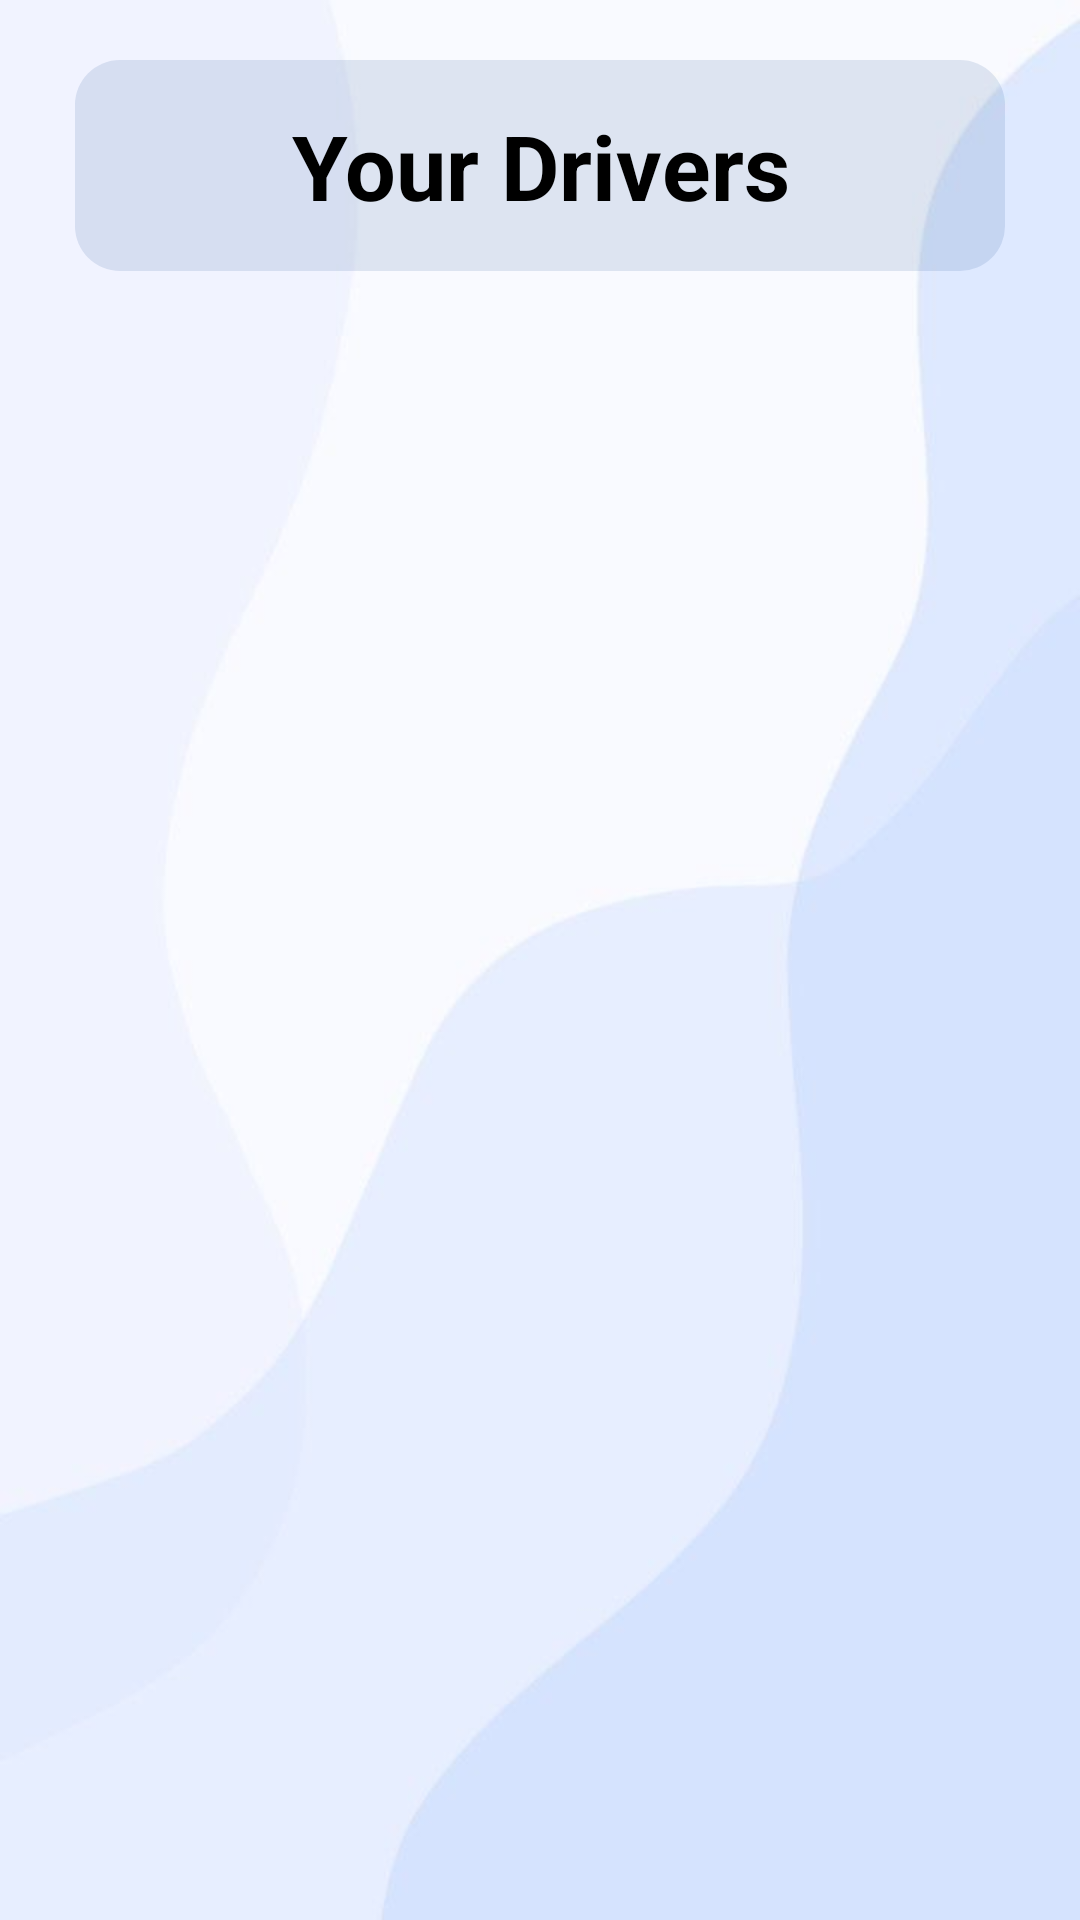

This screen was rendered from an Android layout file. Write that file and the resources it references.
<!-- AndroidManifest.xml: application theme Theme.SAGARMILES -->
<!-- res/layout/activity_your_drivers.xml -->
<?xml version="1.0" encoding="utf-8"?>
<ScrollView xmlns:android="http://schemas.android.com/apk/res/android"
    xmlns:app="http://schemas.android.com/apk/res-auto"
    xmlns:tools="http://schemas.android.com/tools"
    android:layout_width="match_parent"
    android:layout_height="match_parent"
    android:background="@drawable/full_image"
    tools:context="com.drive.drive360.Activity.ExploreDrivers">

    <androidx.constraintlayout.widget.ConstraintLayout
        android:layout_width="match_parent"
        android:layout_height="match_parent">

        <TextView
            android:id="@+id/tvHeading"
            android:layout_width="match_parent"
            android:layout_height="wrap_content"
            android:text="Your Drivers"
            android:textAlignment="center"
            android:textColor="@color/black"
            android:textSize="30sp"
            android:textStyle="bold"
            android:paddingVertical="15dp"
            android:background="@drawable/round_edit_text"
            android:layout_marginHorizontal="25dp"
            android:layout_marginTop="20dp"
            app:layout_constraintEnd_toEndOf="parent"
            app:layout_constraintStart_toStartOf="parent"
            app:layout_constraintTop_toTopOf="parent" />

        <androidx.recyclerview.widget.RecyclerView
            android:id="@+id/recyclerViewHired"
            android:layout_width="match_parent"
            android:layout_height="match_parent"
            android:padding="12dp"
            android:layout_marginTop="20dp"
            app:layout_constraintBottom_toBottomOf="parent"
            app:layout_constraintEnd_toEndOf="parent"
            app:layout_constraintStart_toStartOf="parent"
            app:layout_constraintTop_toBottomOf="@+id/tvHeading"
            tools:listitem="@layout/item_driver" />

    </androidx.constraintlayout.widget.ConstraintLayout>


</ScrollView>
<!-- res/layout/item_driver.xml (included above) -->
<?xml version="1.0" encoding="utf-8"?>
<androidx.cardview.widget.CardView xmlns:android="http://schemas.android.com/apk/res/android"
    android:layout_width="match_parent"
    android:layout_height="wrap_content"
    android:layout_margin="10dp"
    xmlns:app="http://schemas.android.com/apk/res-auto"
    android:elevation="15dp"
    app:cardCornerRadius="12dp">

    <LinearLayout
        android:layout_width="match_parent"
        android:layout_height="match_parent"
        android:gravity="center"
        android:background="@drawable/round_edit_text"
        android:orientation="vertical">

        <ImageView
            android:id="@+id/DriverImg"
            android:layout_width="match_parent"
            android:layout_height="180dp"
            android:scaleType="fitXY"
            app:srcCompat="@drawable/profile" />

        <TextView
            android:id="@+id/DriverName"
            android:layout_width="match_parent"
            android:layout_height="wrap_content"
            android:text="Name"
            android:textSize="14sp"
            android:layout_marginTop="10dp"
            android:textAlignment="center" />

    </LinearLayout>

</androidx.cardview.widget.CardView>
<!-- resources referenced by this layout -->
<resources>
  <!-- drawable full_image: jpg bitmap (drawable, 11164 bytes) -->
  <!-- drawable round_edit_text (drawable) -->
  <?xml version="1.0" encoding="utf-8"?>
  <shape xmlns:android="http://schemas.android.com/apk/res/android"
      android:shape="rectangle">
  
      <solid android:color="#1F174188"/>
      <corners android:radius="15dp"/>
  
  </shape>
  <style name="Theme.SAGARMILES" parent="Theme.MaterialComponents.Light.DarkActionBar">
          
          <item name="colorPrimary">@color/purple_500</item>
          <item name="colorPrimaryVariant">@color/purple_700</item>
          <item name="colorOnPrimary">@color/white</item>
          
          <item name="colorSecondary">@color/teal_200</item>
          <item name="colorSecondaryVariant">@color/teal_700</item>
          <item name="colorOnSecondary">@color/black</item>
          
          <item name="android:statusBarColor">?attr/colorPrimaryVariant</item>
          
          <item name="android:forceDarkAllowed" tools:targetApi="q">false</item>
      </style>
  <!-- not gathered from this repository: default colours our renderer supplied (Android Studio template values) -->
  <color name="purple_500">#FF6200EE</color>
  <color name="purple_700">#FF3700B3</color>
  <color name="teal_200">#FF03DAC5</color>
  <color name="teal_700">#FF018786</color>
  <color name="black">#FF000000</color>
  <color name="white">#FFFFFFFF</color>
</resources>
